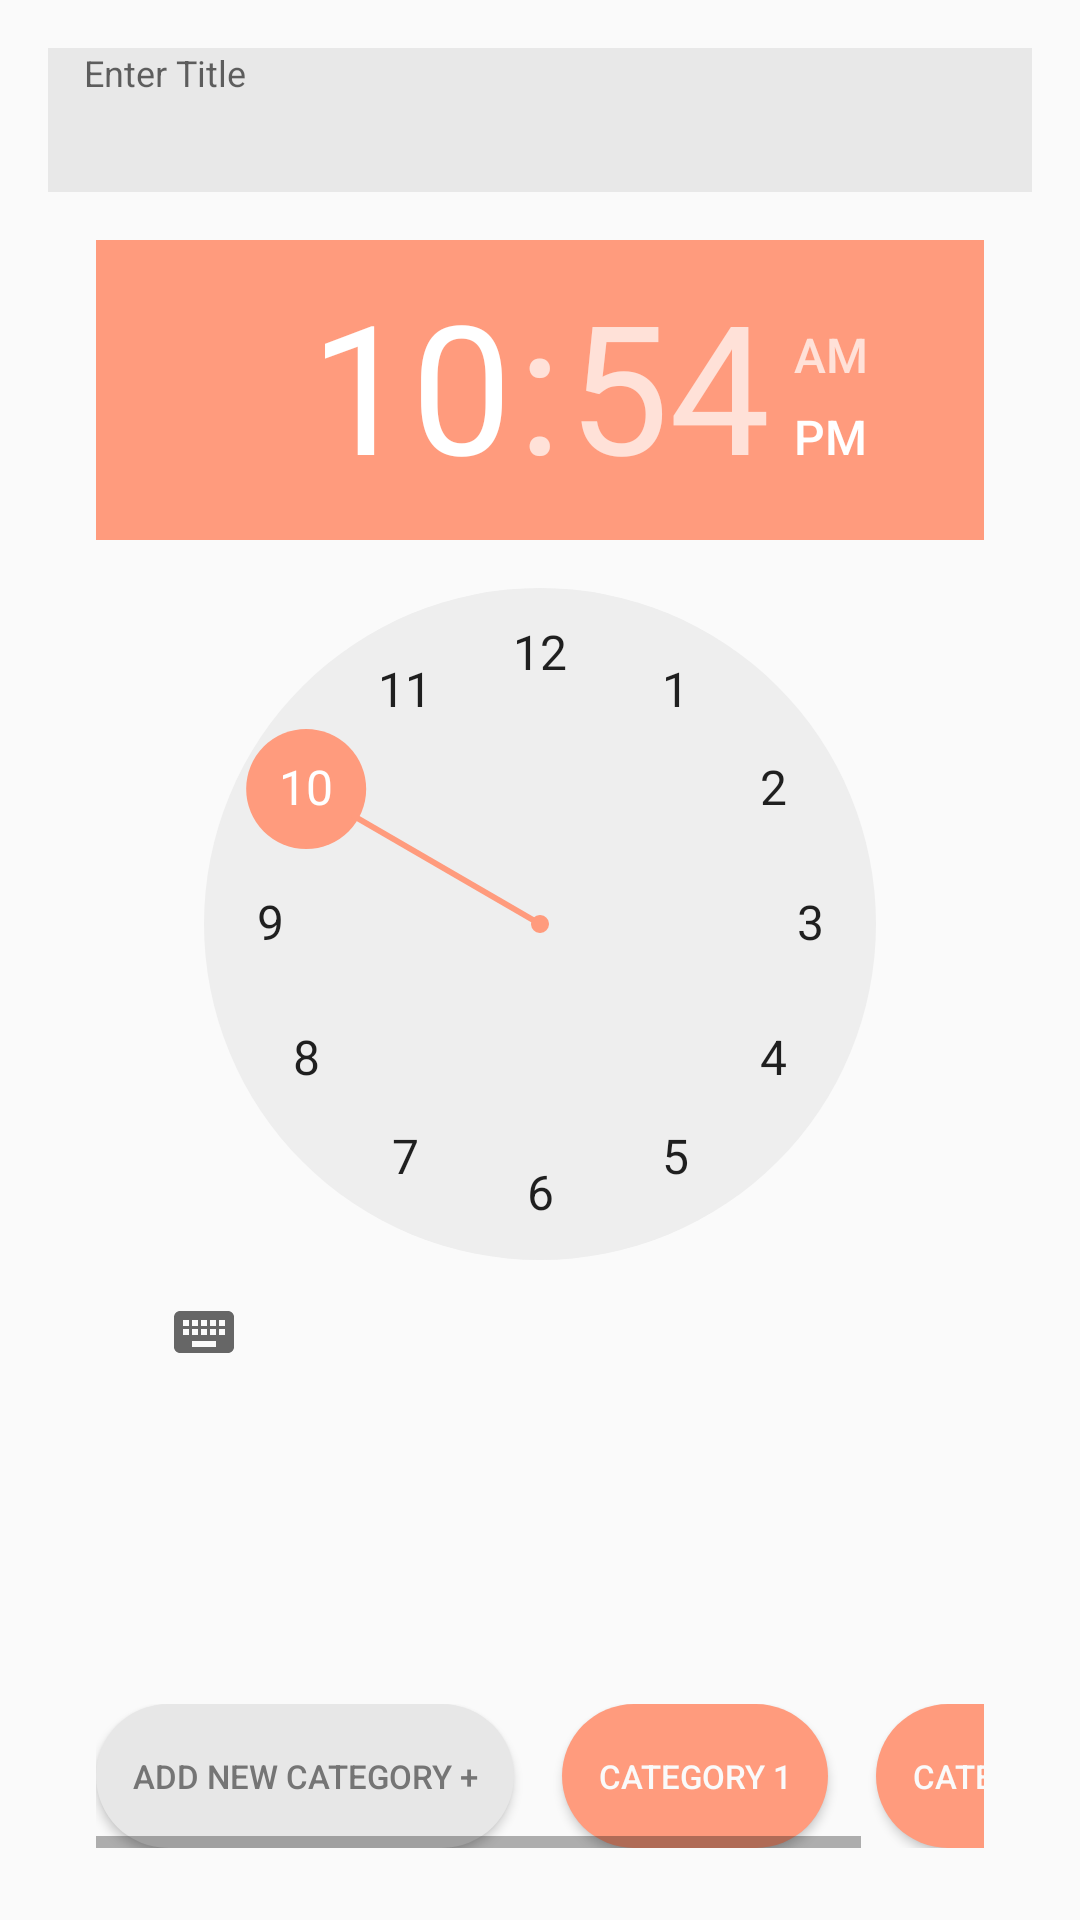

Here is an Android app screen rendered from its layout file. Give the layout XML and the strings, colors and styles it references.
<!-- AndroidManifest.xml: application theme AppTheme -->
<!-- res/layout/form_layout1.xml -->
<?xml version="1.0" encoding="utf-8"?>
<LinearLayout
    xmlns:android="http://schemas.android.com/apk/res/android"
    android:layout_width="match_parent"
    android:layout_height="wrap_content"
    android:orientation="vertical"
    android:padding="16dp"
    >

    <EditText
        android:id="@+id/titleEditText"
        android:layout_width="match_parent"
        android:layout_height="wrap_content"
        android:hint="Enter Title"
        android:background="#E8E8E8"
        style="@style/TextShadow"
        android:minHeight="48dp"
        android:textSize="12sp"
        android:paddingHorizontal="12dp"
        />

    <TimePicker
        android:id="@+id/timePicker"
        android:layout_width="match_parent"
        android:layout_height="wrap_content"
        android:layout_gravity="center"
        android:layout_margin="16dp"
        android:layout_weight="1"
        android:timePickerMode="clock" />

    <HorizontalScrollView
        android:layout_width="match_parent"
        android:layout_height="wrap_content"
        android:paddingVertical="8dp"
        android:paddingHorizontal="16dp"
        >

        <LinearLayout
            android:layout_width="wrap_content"
            android:layout_height="match_parent"
            android:orientation="horizontal">

    <Button
        android:layout_width="wrap_content"
        android:layout_height="wrap_content"
        android:text="Add New Category +"
        android:textSize="11sp"
        android:backgroundTint="#E7E7E7"
        android:textColor="#757575"
        android:paddingVertical="2dp"
        android:paddingHorizontal="12dp"
        android:layout_marginEnd="16dp"
        android:background="@drawable/button_background" />

        <Button
            android:layout_width="wrap_content"
            android:layout_height="wrap_content"
            android:text="Category 1"
            android:textSize="11sp"
            android:backgroundTint="@color/salmon"
            android:textColor="@color/white"
            android:paddingVertical="2dp"
            android:paddingHorizontal="12dp"
            android:layout_marginEnd="16dp"
            android:background="@drawable/button_background" />

            <Button
                android:layout_width="wrap_content"
                android:layout_height="wrap_content"
                android:text="Category 2"
                android:textSize="11sp"
                android:backgroundTint="@color/salmon"
                android:textColor="@color/white"
                android:paddingVertical="2dp"
                android:paddingHorizontal="12dp"
                android:layout_marginEnd="16dp"
                android:background="@drawable/button_background" />

        </LinearLayout>
    </HorizontalScrollView>

</LinearLayout>
<!-- resources referenced by this layout -->
<resources>
  <color name="salmon">#FF9B7D</color>
  <color name="white">#FAFAFA</color>
  <!-- drawable button_background (drawable) -->
  <?xml version="1.0" encoding="utf-8"?>
  <shape xmlns:android="http://schemas.android.com/apk/res/android"
      android:shape="rectangle">
      <corners android:radius="50dp" /> 
      <solid android:color="@color/green" /> 
  </shape>
  <style name="TextShadow">
          <item name="android:gravity">left</item>
          <item name="android:textSize">14sp</item>
          <item name="android:textColor">@color/colorText</item>
          <item name="android:background">@color/background</item>
          <item name="android:shadowRadius">20</item>
      </style>
  <style name="AppTheme" parent="Theme.AppCompat.Light.DarkActionBar">
          <item name="colorPrimary">@color/green</item>
          <item name="colorPrimaryVariant">@color/dark_green</item>
          <item name="colorOnPrimary">@color/white</item>
          <item name="colorSecondary">@color/blue</item>
          <item name="colorSecondaryVariant">@color/dark_blue</item>
          <item name="colorOnSecondary">@color/colorText</item>
          <item name="colorAccent">@color/salmon</item>
          <item name="myColorOnAccent">@color/dark_salmon</item>
      </style>
  <color name="green">#C5E898</color>
  <color name="colorText">#282C2F</color>
  <color name="background">#EFEDED</color>
  <color name="dark_green">#6F9049</color>
  <color name="blue">#C0F9FF</color>
  <color name="dark_blue">#015C93</color>
  <color name="dark_salmon">#FB785A</color>
</resources>
